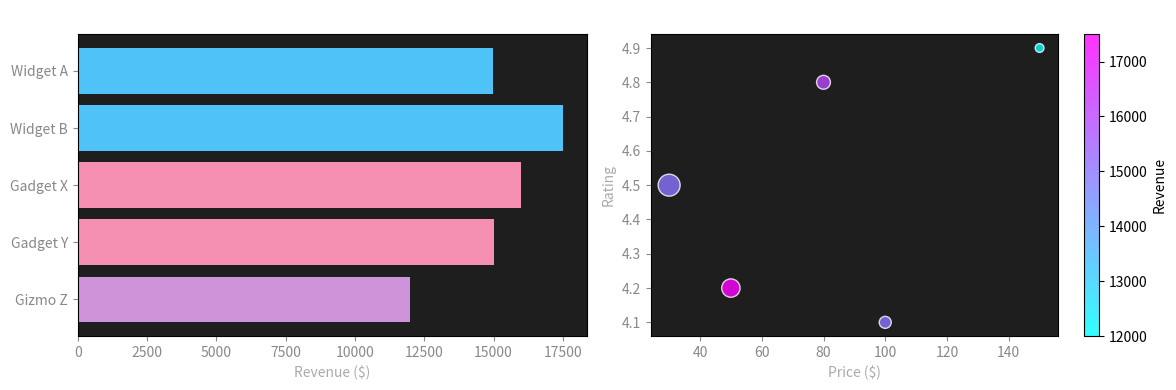

Here is the Python script that generated this plot:
import pandas as pd

# Create a sample dataset
df = pd.DataFrame({
    'Product': ['Widget A', 'Widget B', 'Gadget X', 'Gadget Y', 'Gizmo Z'],
    'Category': ['Widgets', 'Widgets', 'Gadgets', 'Gadgets', 'Gizmos'],
    'Price': [29.99, 49.99, 79.99, 99.99, 149.99],
    'Units Sold': [500, 350, 200, 150, 80],
    'Rating': [4.5, 4.2, 4.8, 4.1, 4.9],
})

df['Revenue'] = (df['Price'] * df['Units Sold']).round(2)
print(df.to_string(index=False))

print(df[['Price', 'Units Sold', 'Revenue', 'Rating']].describe().round(2).to_string())

by_cat = df.groupby('Category').agg({
    'Revenue': 'sum',
    'Units Sold': 'sum',
    'Rating': 'mean'
}).round(2)

by_cat['Avg Price'] = (by_cat['Revenue'] / by_cat['Units Sold']).round(2)
print(by_cat.to_string())

import matplotlib.pyplot as plt

fig, (ax1, ax2) = plt.subplots(1, 2, figsize=(12, 4))

# Revenue bar chart
colors = ['#4fc3f7', '#4fc3f7', '#f48fb1', '#f48fb1', '#ce93d8']
ax1.barh(df['Product'], df['Revenue'], color=colors)
ax1.set_xlabel('Revenue ($)', color='#aaa')
ax1.set_title('Revenue by Product', fontsize=13, fontweight='bold', color='white')
ax1.set_facecolor('#1e1e1e')
ax1.tick_params(colors='#888')
ax1.invert_yaxis()

# Rating scatter
scatter = ax2.scatter(df['Price'], df['Rating'], s=df['Units Sold'] / 2,
                      c=df['Revenue'], cmap='cool', alpha=0.8, edgecolors='white')
ax2.set_xlabel('Price ($)', color='#aaa')
ax2.set_ylabel('Rating', color='#aaa')
ax2.set_title('Price vs Rating (size = units)', fontsize=13, fontweight='bold', color='white')
ax2.set_facecolor('#1e1e1e')
ax2.tick_params(colors='#888')
plt.colorbar(scatter, ax=ax2, label='Revenue')

plt.tight_layout()
plt.show()
print('Charts rendered! ✅')
